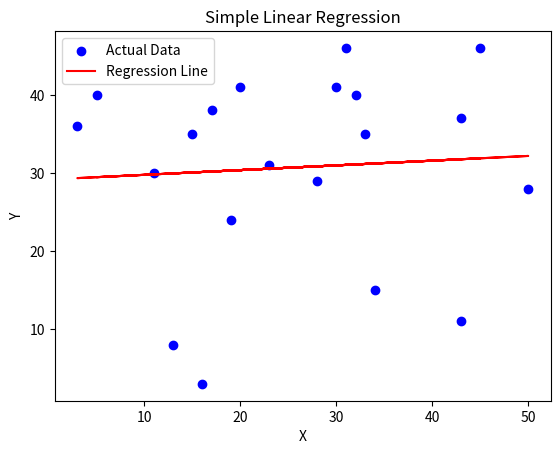

Generate this figure with matplotlib:
import numpy as np
import matplotlib.pyplot as plt
import random as rn

# random dataset
x = np.array([rn.randint(1, 50) for _ in range(20)])
y = np.array([rn.randint(2, 50) for _ in range(20)])

n = len(x)

# Mean values
x_mean = np.mean(x)
y_mean = np.mean(y)

# Calculate slope (b1)
numerator = np.sum((x - x_mean) * (y - y_mean))
denominator = np.sum((x - x_mean) ** 2)
b1 = numerator / denominator

# Calculate intercept (b0)
b0 = y_mean - b1 * x_mean

print("Intercept (b0):", round(b0, 2))
print("Slope (b1):", round(b1, 2))

# Predictions
y_pred = b0 + b1 * x

# Predict for new value
x_new = 10
y_new = b0 + b1 * x_new
print(f"Predicted y for x = {x_new} is {round(y_new, 2)}")

# Plot
plt.scatter(x, y, color="blue", label="Actual Data")
plt.plot(x, y_pred, color="red", label="Regression Line")
plt.xlabel("X")
plt.ylabel("Y")
plt.title("Simple Linear Regression")
plt.legend()
plt.show()
